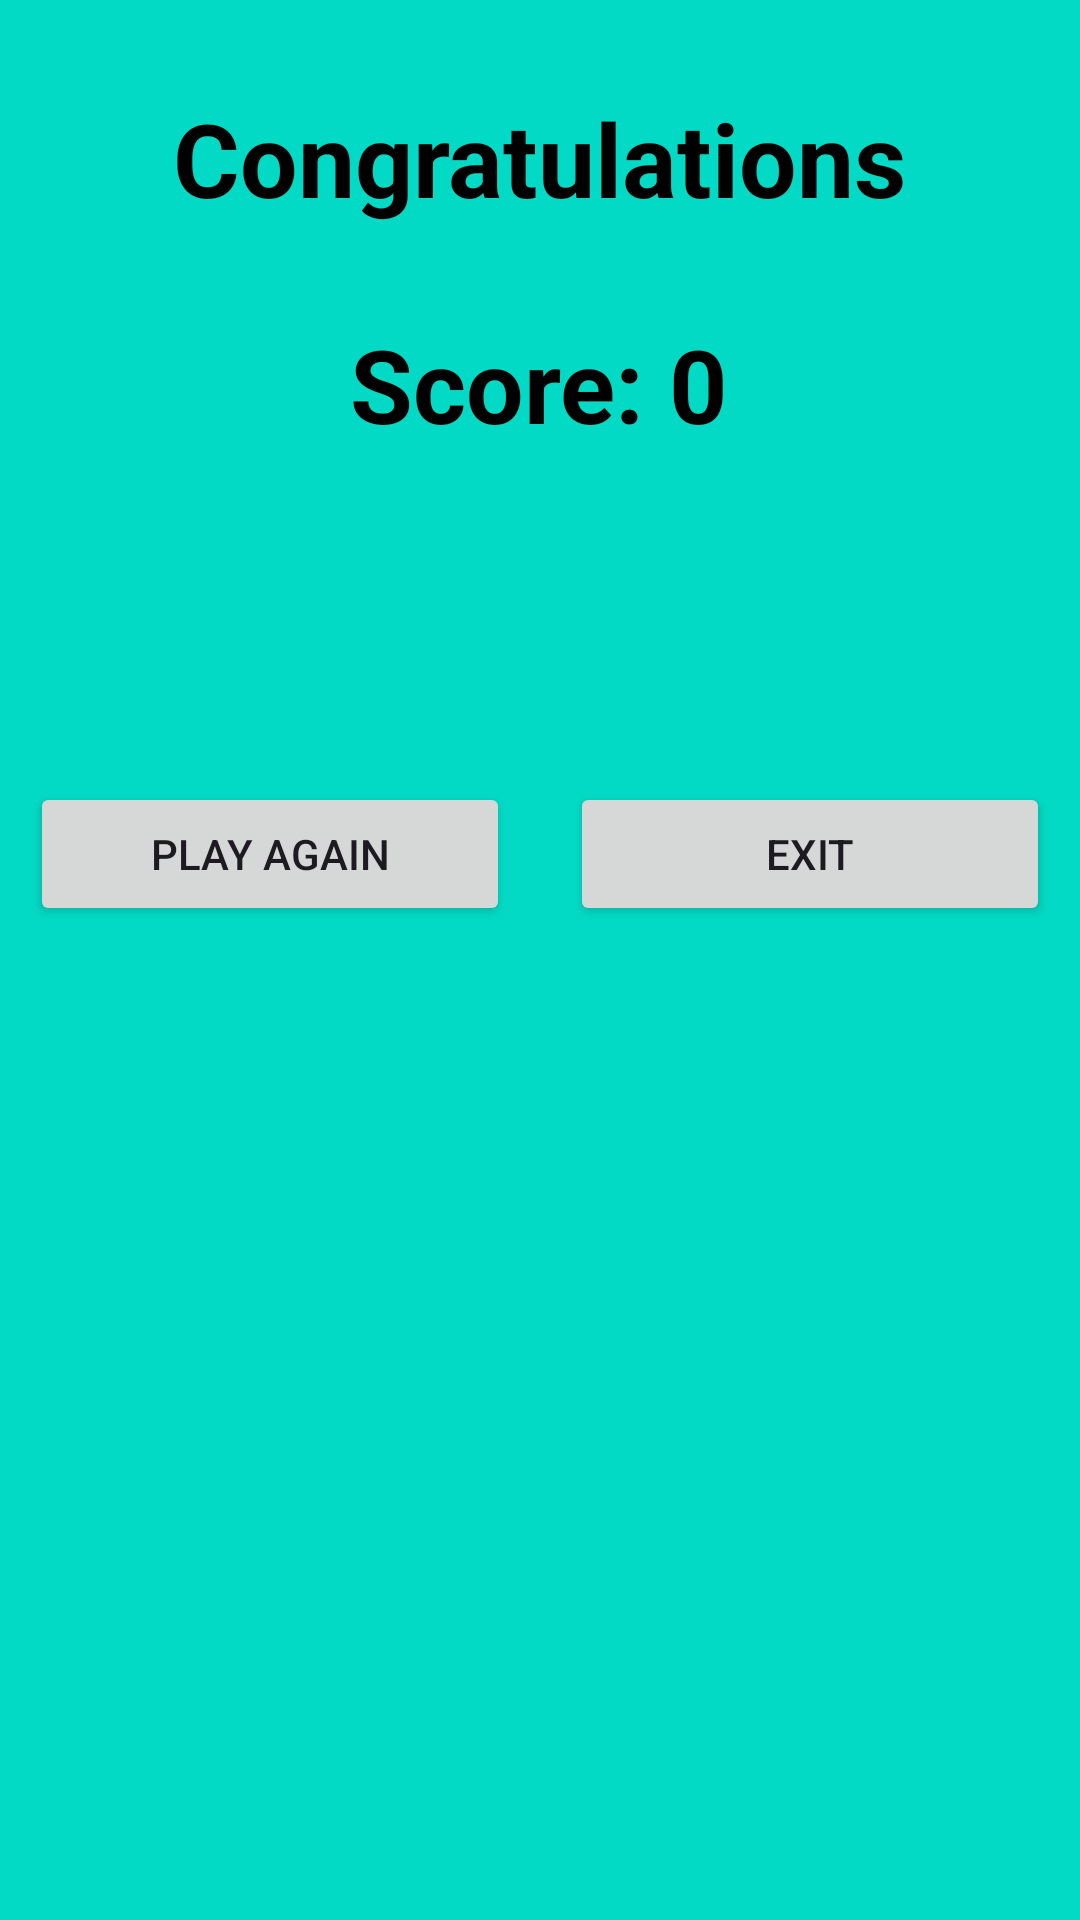

Here is an Android app screen rendered from its layout file. Give the layout XML and the strings, colors and styles it references.
<!-- AndroidManifest.xml: application theme Theme.Kotlin_ProjectSamples -->
<!-- res/layout/activity_result.xml -->
<?xml version="1.0" encoding="utf-8"?>
<LinearLayout xmlns:android="http://schemas.android.com/apk/res/android"
    xmlns:tools="http://schemas.android.com/tools"
    android:layout_width="match_parent"
    android:layout_height="match_parent"
    android:background="@color/teal_200"
    android:gravity="center_horizontal"
    android:orientation="vertical"
    tools:context=".ResultActivity">

    <TextView
        android:id="@+id/textView"
        android:layout_width="wrap_content"
        android:layout_height="wrap_content"
        android:layout_marginTop="30dp"
        android:text="Congratulations"
        android:textColor="@color/black"
        android:textSize="34sp"
        android:textStyle="bold" />

    <TextView
        android:id="@+id/textViewResult"
        android:layout_width="wrap_content"
        android:layout_height="wrap_content"
        android:layout_marginTop="30dp"
        android:text="Score: 0"
        android:textColor="@color/black"
        android:textSize="34sp"
        android:textStyle="bold" />

    <LinearLayout
        android:layout_width="match_parent"
        android:layout_height="match_parent"
        android:layout_marginTop="100dp"
        android:orientation="horizontal">

        <Button
            android:id="@+id/buttonAgain"
            android:layout_width="200dp"
            android:layout_height="wrap_content"
            android:layout_margin="10dp"
            android:layout_weight="1"
            android:text="Play Again" />

        <Button
            android:id="@+id/buttonExit"
            android:layout_width="200dp"
            android:layout_height="wrap_content"
            android:layout_margin="10dp"
            android:layout_weight="1"
            android:text="Exit" />
    </LinearLayout>

</LinearLayout>
<!-- resources referenced by this layout -->
<resources>
  <color name="black">#FF000000</color>
  <color name="teal_200">#FF03DAC5</color>
  <style name="Theme.Kotlin_ProjectSamples" parent="Base.Theme.Kotlin_ProjectSamples" />
  <style name="Base.Theme.Kotlin_ProjectSamples" parent="Theme.Material3.DayNight.NoActionBar">
          
          
      </style>
</resources>
